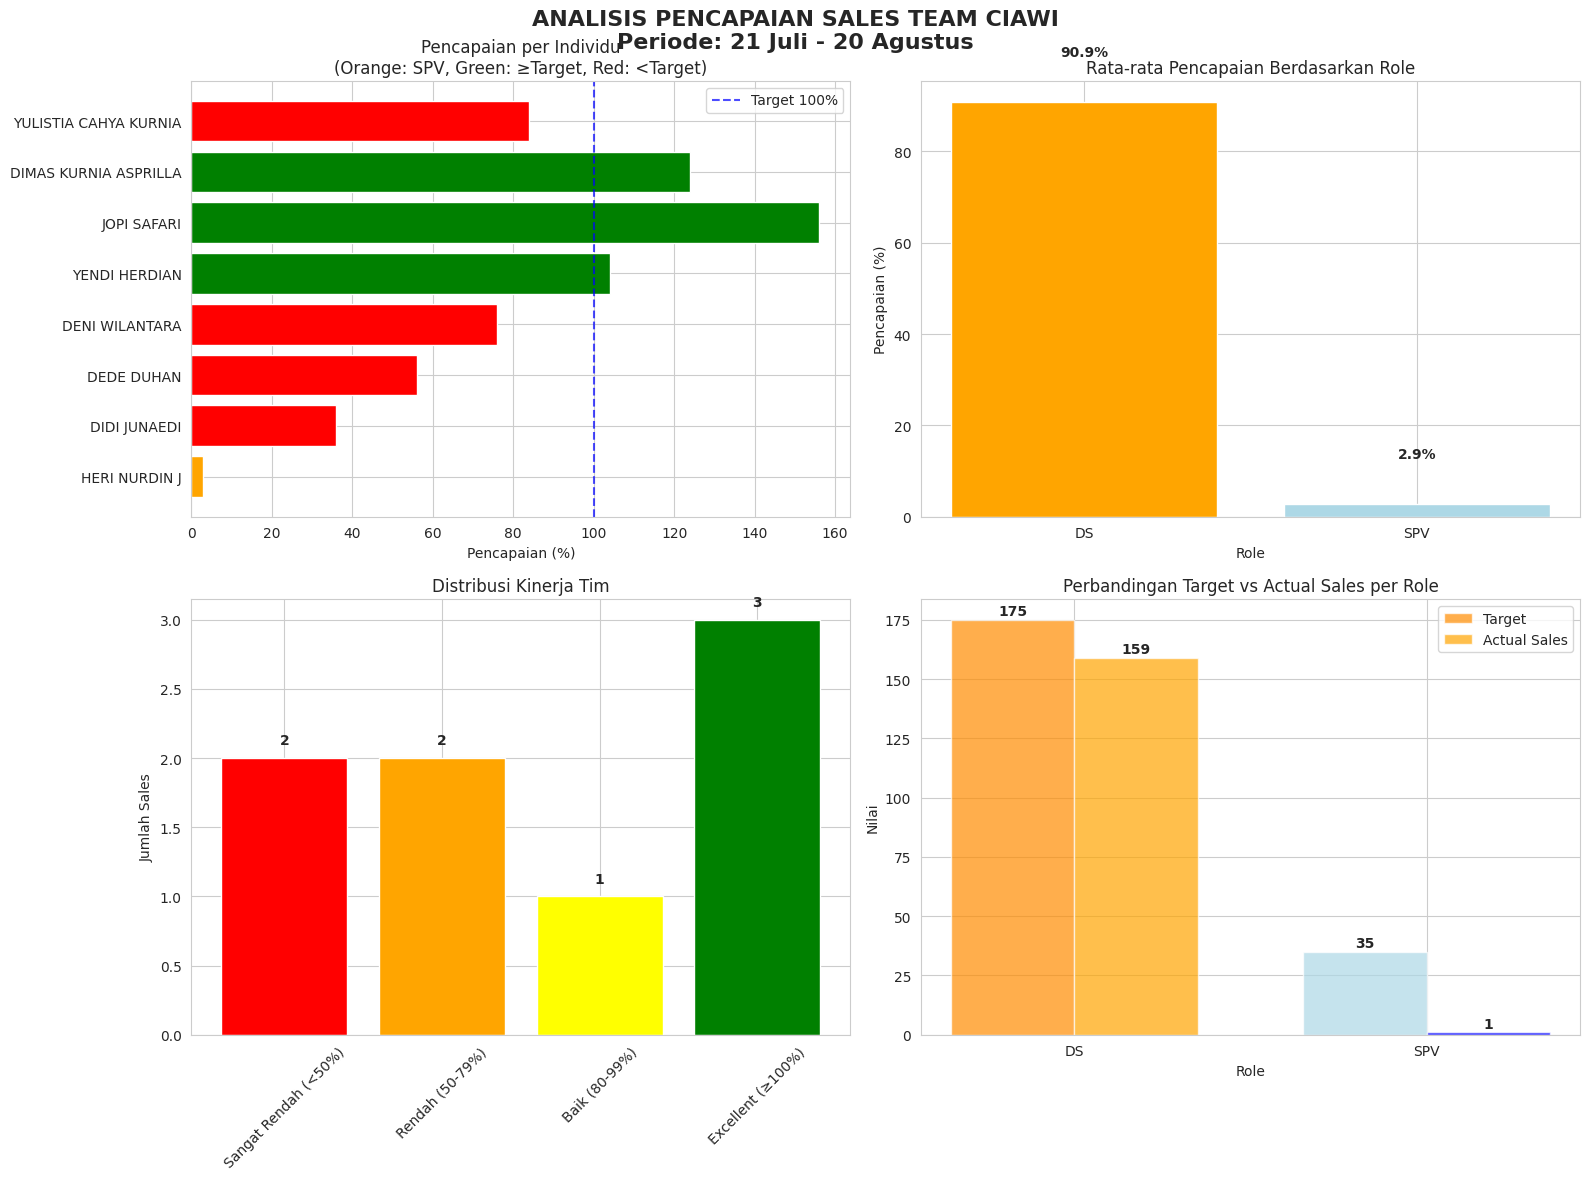

The matplotlib source for this figure:
import pandas as pd
import matplotlib.pyplot as plt
import seaborn as sns
import numpy as np

# Set style seaborn
sns.set_style("whitegrid")
plt.rcParams['font.family'] = 'DejaVu Sans'
plt.rcParams['figure.figsize'] = (14, 8)

# Data input untuk CIAWI
data = {
    'NO': [1, 2, 3, 4, 5, 6, 7, 8],
    'NAMA': [
        'HERI NURDIN J', 'DIDI JUNAEDI', 'DEDE DUHAN', 
        'DENI WILANTARA', 'YENDI HERDIAN', 'JOPI SAFARI',
        'DIMAS KURNIA ASPRILLA', 'YULISTIA CAHYA KURNIA'
    ],
    'ROLE': ['SPV', 'DS', 'DS', 'DS', 'DS', 'DS', 'DS', 'DS'],
    'Grade': [35, 25, 25, 25, 25, 25, 25, 25],
    'Target': [35, 25, 25, 25, 25, 25, 25, 25],
    'Sales': [1, 9, 14, 19, 26, 39, 31, 21],
    'Minus/plus': [-34, -16, -11, -6, 1, 14, 6, -4],
    '%': [3, 36, 56, 76, 104, 156, 124, 84]
}

# Create DataFrame
df = pd.DataFrame(data)

# Calculate additional metrics
df['Pencapaian_%'] = (df['Sales'] / df['Target']) * 100
df['Status'] = np.where(df['Pencapaian_%'] >= 100, 'Mencapai Target', 'Di Bawah Target')
df['Selisih'] = df['Sales'] - df['Target']

# Pisahkan data SPV dan DS
spv_df = df[df['ROLE'] == 'SPV']
ds_df = df[df['ROLE'] == 'DS']

# Analysis summary
total_target = df['Target'].sum()
total_sales = df['Sales'].sum()
overall_percentage = (total_sales / total_target) * 100

# Create visualizations
fig, axes = plt.subplots(2, 2, figsize=(16, 12))
fig.suptitle('ANALISIS PENCAPAIAN SALES TEAM CIAWI\nPeriode: 21 Juli - 20 Agustus', 
             fontsize=16, fontweight='bold')

# Plot 1: Performance per Individu
colors = ['orange' if role == 'SPV' else ('green' if perc >= 100 else 'red') 
          for role, perc in zip(df['ROLE'], df['Pencapaian_%'])]
bars = axes[0, 0].barh(df['NAMA'], df['Pencapaian_%'], color=colors)
axes[0, 0].axvline(x=100, color='blue', linestyle='--', alpha=0.7, label='Target 100%')
axes[0, 0].set_xlabel('Pencapaian (%)')
axes[0, 0].set_title('Pencapaian per Individu\n(Orange: SPV, Green: ≥Target, Red: <Target)')
axes[0, 0].legend()

# Plot 2: Rata-rata Pencapaian per Role
role_avg = df.groupby('ROLE')['Pencapaian_%'].mean().reset_index()
colors_role = ['orange', 'lightblue']
bars = axes[0, 1].bar(role_avg['ROLE'], role_avg['Pencapaian_%'], color=colors_role)
axes[0, 1].set_title('Rata-rata Pencapaian Berdasarkan Role')
axes[0, 1].set_ylabel('Pencapaian (%)')
axes[0, 1].set_xlabel('Role')
for i, v in enumerate(role_avg['Pencapaian_%']):
    axes[0, 1].text(i, v + 10, f'{v:.1f}%', ha='center', fontweight='bold')

# Plot 3: Distribusi Pencapaian
performance_bins = [0, 50, 80, 100, 200]
performance_labels = ['Sangat Rendah (<50%)', 'Rendah (50-79%)', 'Baik (80-99%)', 'Excellent (≥100%)']
df['Kategori'] = pd.cut(df['Pencapaian_%'], bins=performance_bins, labels=performance_labels)

# Hitung jumlah per kategori
kategori_count = df['Kategori'].value_counts().reindex(performance_labels)

colors_kategori = ['red', 'orange', 'yellow', 'green']
bars = axes[1, 0].bar(kategori_count.index, kategori_count.values, color=colors_kategori)
axes[1, 0].set_title('Distribusi Kinerja Tim')
axes[1, 0].set_ylabel('Jumlah Sales')
axes[1, 0].tick_params(axis='x', rotation=45)
for i, v in enumerate(kategori_count.values):
    axes[1, 0].text(i, v + 0.1, str(v), ha='center', fontweight='bold')

# Plot 4: Perbandingan SPV vs DS
role_comparison = df.groupby('ROLE').agg({
    'Target': 'sum',
    'Sales': 'sum'
}).reset_index()

x = np.arange(len(role_comparison))
width = 0.35

bars1 = axes[1, 1].bar(x - width/2, role_comparison['Target'], width, 
                      label='Target', color=['darkorange', 'lightblue'], alpha=0.7)
bars2 = axes[1, 1].bar(x + width/2, role_comparison['Sales'], width, 
                      label='Actual Sales', color=['orange', 'blue'], alpha=0.7)

axes[1, 1].set_title('Perbandingan Target vs Actual Sales per Role')
axes[1, 1].set_ylabel('Nilai')
axes[1, 1].set_xlabel('Role')
axes[1, 1].set_xticks(x)
axes[1, 1].set_xticklabels(role_comparison['ROLE'])
axes[1, 1].legend()

# Tambahkan nilai di atas bars
for i, (target, sales) in enumerate(zip(role_comparison['Target'], role_comparison['Sales'])):
    axes[1, 1].text(i - width/2, target + 2, f'{target}', ha='center', fontweight='bold')
    axes[1, 1].text(i + width/2, sales + 2, f'{sales}', ha='center', fontweight='bold')

plt.tight_layout()
plt.subplots_adjust(top=0.92)
plt.show()

# Print summary yang lebih jelas
print("=" * 70)
print("ANALISIS PENCAPAIAN SALES TEAM CIAWI")
print("Periode: 21 Juli - 20 Agustus")
print("=" * 70)

print(f"\n📊 SUMMARY KESELURUHAN:")
print(f"   Total Target: {total_target}")
print(f"   Total Sales: {total_sales}")
print(f"   Pencapaian Tim: {overall_percentage:.1f}%")
print(f"   Jumlah Personil: {len(df)} orang")
print(f"   Selisih: -{abs(df['Selisih'].sum())} (Di bawah target)")

print(f"\n🎯 TARGET vs PENCAPAIAN:")
print(f"   Sales yang mencapai target: {len(df[df['Pencapaian_%'] >= 100])} orang")
print(f"   Sales di bawah target: {len(df[df['Pencapaian_%'] < 100])} orang")

print(f"\n👥 ANALISIS BERDASARKAN ROLE:")
print(f"\n   SPV (Supervisor): {len(spv_df)} orang")
print(f"   • Rata-rata pencapaian: {spv_df['Pencapaian_%'].mean():.1f}%")
print(f"   • Total target: {spv_df['Target'].sum()}")
print(f"   • Total sales: {spv_df['Sales'].sum()}")
print(f"   • Pencapaian tim SPV: {(spv_df['Sales'].sum() / spv_df['Target'].sum() * 100):.1f}%")

print(f"\n   DS (Sales): {len(ds_df)} orang")
print(f"   • Rata-rata pencapaian: {ds_df['Pencapaian_%'].mean():.1f}%")
print(f"   • Total target: {ds_df['Target'].sum()}")
print(f"   • Total sales: {ds_df['Sales'].sum()}")
print(f"   • Pencapaian tim DS: {(ds_df['Sales'].sum() / ds_df['Target'].sum() * 100):.1f}%")

print(f"\n🏆 TOP PERFORMERS:")
top_3 = df.nlargest(3, 'Pencapaian_%')[['NAMA', 'ROLE', 'Sales', 'Target', 'Pencapaian_%']]
for _, row in top_3.iterrows():
    print(f"   • {row['NAMA']} ({row['ROLE']}): {row['Pencapaian_%']:.0f}% ({row['Sales']}/{row['Target']})")

print(f"\n⚠️  BOTTOM PERFORMERS:")
bottom_3 = df.nsmallest(3, 'Pencapaian_%')[['NAMA', 'ROLE', 'Sales', 'Target', 'Pencapaian_%']]
for _, row in bottom_3.iterrows():
    print(f"   • {row['NAMA']} ({row['ROLE']}): {row['Pencapaian_%']:.0f}% ({row['Sales']}/{row['Target']})")

print(f"\n📈 DISTRIBUSI KINERJA:")
for kategori in performance_labels:
    count = len(df[df['Kategori'] == kategori])
    print(f"   • {kategori}: {count} orang")

# Analisis kontribusi sales
print(f"\n💰 KONTRIBUSI SALES:")
top_performers = df.nlargest(3, 'Sales')[['NAMA', 'Sales', 'Pencapaian_%']]
total_top_sales = top_performers['Sales'].sum()
print(f"   Top 3 performers berkontribusi {total_top_sales} dari {total_sales} sales ({total_top_sales/total_sales*100:.1f}%)")

# Analisis outstanding performers
print(f"\n⭐ OUTSTANDING PERFORMERS:")
excellent_performers = df[df['Pencapaian_%'] >= 100]
print(f"   {len(excellent_performers)} orang dengan pencapaian excellent:")
for _, row in excellent_performers.iterrows():
    print(f"   • {row['NAMA']}: {row['Pencapaian_%']:.0f}% ({row['Sales']}/25)")

print(f"\n🚨 MASALAH SPV:")
spv_low = spv_df[spv_df['Pencapaian_%'] < 50]
print(f"   {len(spv_low)} SPV dengan performa sangat rendah: {', '.join(spv_low['NAMA'].tolist())}")

print(f"\n💡 REKOMENDASI UNTUK CIAWI:")
print("   1. ✅ EXCELLENT PERFORMANCE: 84% pencapaian - sangat baik!")
print("   2. 🌟 JOPI SAFARI: Outstanding 156% (39/25) - exceptional!")
print("   3. ⭐ 3 EXCELLENT PERFORMERS: Tim memiliki multiple stars")
print("   4. ⚠️  EVALUASI SPV: Heri Nurdin underperform parah (3%)")
print("   5. 📈 POTENSI TINGGI: Yulistia (84%) dan Deni (76%) hampir target")
print("   6. 🔄 COACHING: Untuk 2 DS dengan performa <60% (Didi 36%, Dede 56%)")
print("   7. 🤝 KNOWLEDGE SHARING: Jopi dan top performers jadi mentor")
print("   8. 🏆 REWARD SYSTEM: Berikan apresiasi untuk excellent performers")

print("=" * 70)

# Analisis detail performa
print("\n" + "=" * 50)
print("ANALISIS DETAIL PERFORMA CIAWI")
print("=" * 50)

# Analisis performa excellent
print(f"🔍 DETAIL EXCELLENT PERFORMERS:")
excellent = df[df['Pencapaian_%'] >= 100]
print(f"   • Rata-rata excellent performers: {excellent['Pencapaian_%'].mean():.1f}%")
print(f"   • Total kontribusi: {excellent['Sales'].sum()}/160 sales ({excellent['Sales'].sum()/160*100:.1f}%)")

print(f"\n🎯 PERFORMANCE BREAKTHROUGH:")
print(f"   • JOPI SAFARI: 156% (39/25) - LEGENDARY!")
print(f"   • DIMAS KURNIA ASPRILLA: 124% (31/25) - OUTSTANDING!")
print(f"   • YENDI HERDIAN: 104% (26/25) - EXCELLENT!")

print(f"\n📊 POTENSI TIM CIAWI:")
print("   • Memiliki 3 excellent performers (38% dari tim)")
print("   • 2 anggota hampir mencapai target (76-84%)")
print("   • 2 anggota membutuhkan improvement signifikan")
print("   • 1 SPV membutuhkan evaluasi mendalam")
print("   • Dengan perbaikan kecil, tim bisa mencapai >90%")